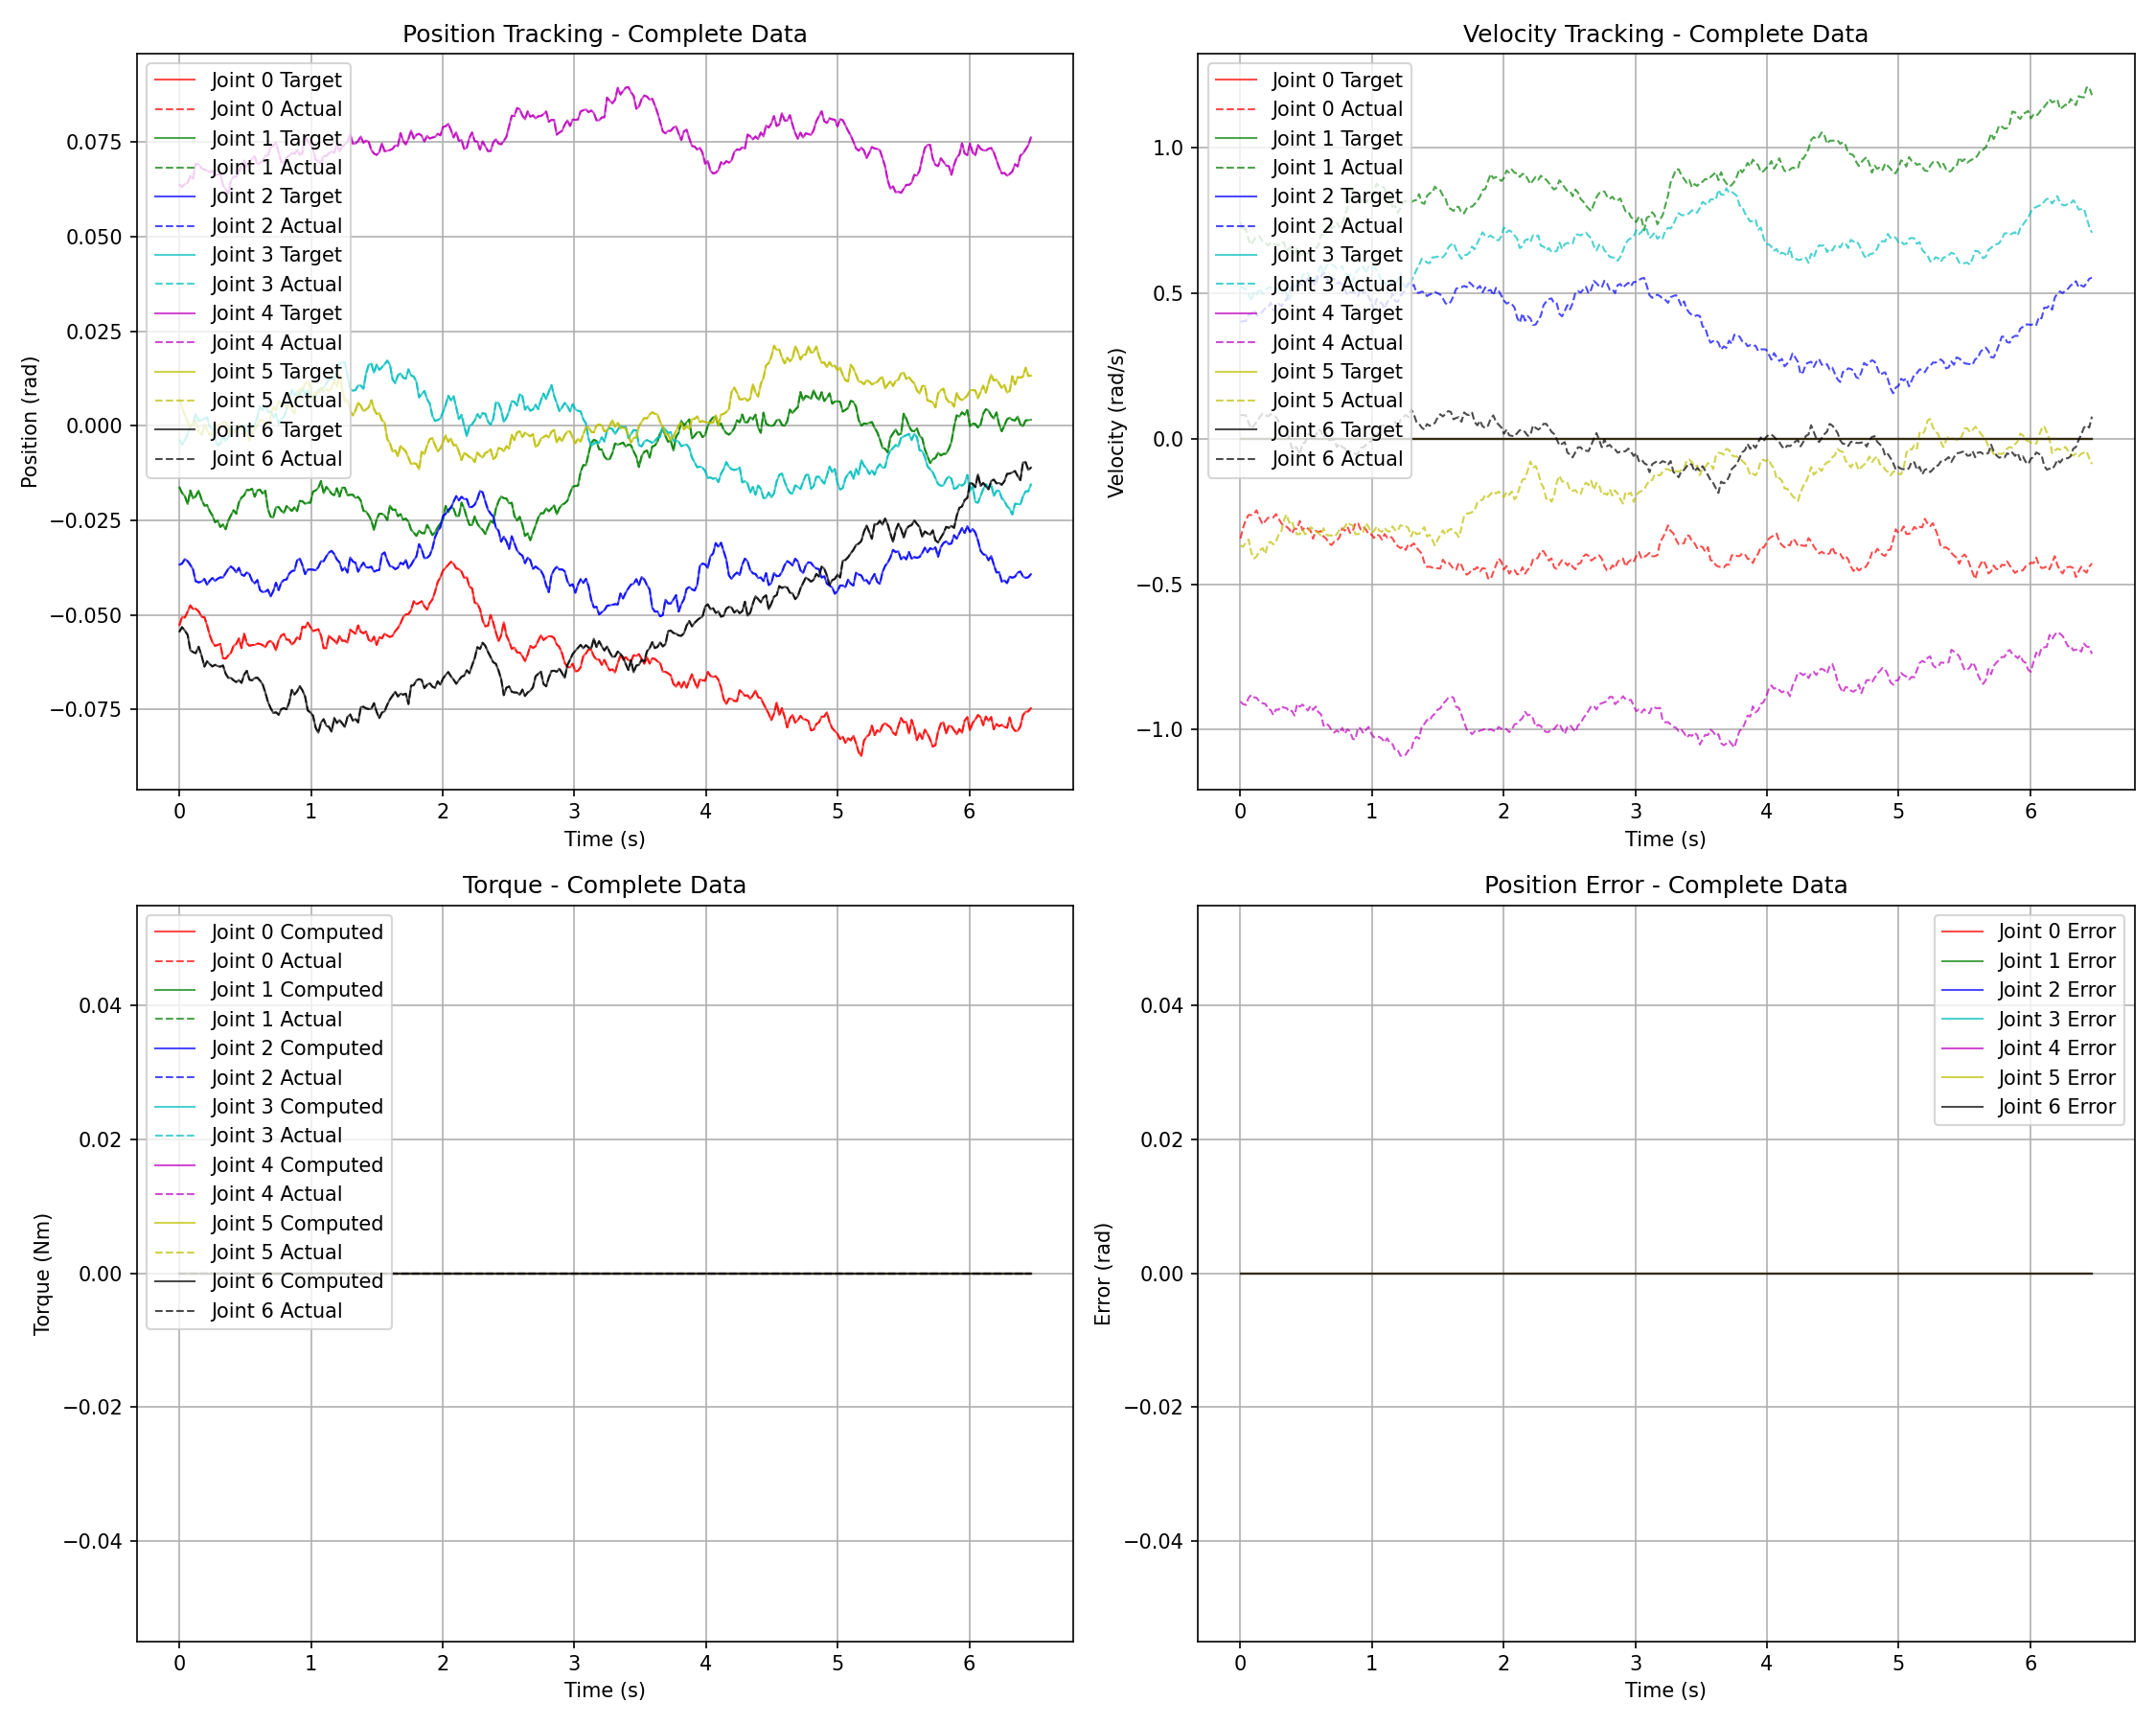

Values plotted in this chart, from the file beside it:
time, joint_idx, target_pos, actual_pos, target_vel, actual_vel, compute_torque, actual_torque, kp, kd, speed, error
0.001184, 0, -0.05268, -0.05268, 0.0, -0.3433, 0.0, 0.0, 100.0, 2.0, 0.541, 0.0
0.001184, 1, -0.01629, -0.01629, 0.0, 0.7435, 0.0, 0.0, 100.0, 2.0, 0.317, 0.0
0.001184, 2, -0.0367, -0.0367, 0.0, 0.401, 0.0, 0.0, 100.0, 2.0, 0.55, 0.0
0.001184, 3, -0.003756, -0.003756, 0.0, 0.521, 0.0, 0.0, 100.0, 4.0, 0.293, 0.0
0.001184, 4, 0.0637, 0.0637, 0.0, -0.9031, 0.0, 0.0, 30, 0.3, 0.139, 0.0
0.001184, 5, 0.00712, 0.00712, 0.0, -0.3668, 0.0, 0.0, 30, 0.3, 0.052, 0.0
0.001184, 6, -0.05437, -0.05437, 0.0, 0.08105, 0.0, 0.0, 100.0, 2.0, 0.541, 0.0
0.001184, 7, 0.05006, 0.05006, 0.0, -0.1818, 0.0, 0.0, 100.0, 2.0, 0.317, 0.0
0.001184, 8, -0.01287, -0.01287, 0.0, -0.008434, 0.0, 0.0, 100.0, 2.0, 0.55, 0.0
0.001184, 9, 0.05496, 0.05496, 0.0, 0.1025, 0.0, 0.0, 100.0, 4.0, 0.293, 0.0
0.001184, 10, -0.06517, -0.06517, 0.0, -0.2371, 0.0, 0.0, 30, 0.3, 0.139, 0.0
0.001184, 11, 0.07879, 0.07879, 0.0, -0.391, 0.0, 0.0, 30, 0.3, 0.052, 0.0
0.001184, 12, -0.0282, -0.0282, 0.0, 0.2035, 0.0, 0.0, 200, 3.0, 0.418, 0.0
0.001184, 13, -0.007395, -0.007395, 0.0, -0.2887, 0.0, 0.0, 80.0, 1.0, 0.104, 0.0
0.001184, 14, -0.01875, -0.01875, 0.0, 0.497, 0.0, 0.0, 80.0, 1.0, 0.104, 0.0
0.001184, 15, -0.02331, -0.02331, 0.0, 0.09717, 0.0, 0.0, 30.0, 0.3, 0.558, 0.0
0.001184, 16, -0.008658, -0.008658, 0.0, 0.05638, 0.0, 0.0, 30.0, 0.5, 0.429, 0.0
0.001184, 17, -0.03288, -0.03288, 0.0, -0.4074, 0.0, 0.0, 30.0, 0.5, 0.539, 0.0
0.001184, 18, -0.02667, -0.02667, 0.0, -0.05533, 0.0, 0.0, 30.0, 0.5, 0.262, 0.0
0.001184, 19, 0.01516, 0.01516, 0.0, 0.02761, 0.0, 0.0, 50.0, 1.0, 0.432, 0.0
0.001184, 20, -0.05485, -0.05485, 0.0, 0.3343, 0.0, 0.0, 50.0, 1.0, 0.314, 0.0
0.001184, 21, 0.04796, 0.04796, 0.0, 0.3391, 0.0, 0.0, 50.0, 1.0, 0.314, 0.0
0.001184, 22, 0.05846, 0.05846, 0.0, -0.03757, 0.0, 0.0, 30.0, 0.3, 0.558, 0.0
0.001184, 23, 0.0881, 0.0881, 0.0, -0.1955, 0.0, 0.0, 30.0, 0.5, 0.43, 0.0
0.001184, 24, 0.02323, 0.02323, 0.0, 0.05988, 0.0, 0.0, 30.0, 0.5, 0.539, 0.0
0.001184, 25, 0.0247, 0.0247, 0.0, 0.09278, 0.0, 0.0, 30.0, 0.5, 0.262, 0.0
0.001184, 26, -0.03114, -0.03114, 0.0, -0.2837, 0.0, 0.0, 50.0, 1.0, 0.432, 0.0
0.001184, 27, 0.01954, 0.01954, 0.0, 0.08663, 0.0, 0.0, 50.0, 1.0, 0.314, 0.0
0.001184, 28, 0.01501, 0.01501, 0.0, 0.4252, 0.0, 0.0, 50.0, 1.0, 0.314, 0.0
0.02006, 0, -0.05055, -0.05055, 0.0, -0.3084, 0.0, 0.0, 100.0, 2.0, 0.541, 0.0
0.02006, 1, -0.01775, -0.01775, 0.0, 0.7129, 0.0, 0.0, 100.0, 2.0, 0.317, 0.0
0.02006, 2, -0.03643, -0.03643, 0.0, 0.4026, 0.0, 0.0, 100.0, 2.0, 0.55, 0.0
0.02006, 3, -0.005017, -0.005017, 0.0, 0.5169, 0.0, 0.0, 100.0, 4.0, 0.293, 0.0
0.02006, 4, 0.06309, 0.06309, 0.0, -0.9117, 0.0, 0.0, 30, 0.3, 0.139, 0.0
0.02006, 5, 0.00488, 0.00488, 0.0, -0.372, 0.0, 0.0, 30, 0.3, 0.052, 0.0
0.02006, 6, -0.05322, -0.05322, 0.0, 0.08023, 0.0, 0.0, 100.0, 2.0, 0.541, 0.0
0.02006, 7, 0.04511, 0.04511, 0.0, -0.2109, 0.0, 0.0, 100.0, 2.0, 0.317, 0.0
0.02006, 8, -0.0124, -0.0124, 0.0, 0.008522, 0.0, 0.0, 100.0, 2.0, 0.55, 0.0
0.02006, 9, 0.05349, 0.05349, 0.0, 0.1075, 0.0, 0.0, 100.0, 4.0, 0.293, 0.0
0.02006, 10, -0.06404, -0.06404, 0.0, -0.2661, 0.0, 0.0, 30, 0.3, 0.139, 0.0
0.02006, 11, 0.07889, 0.07889, 0.0, -0.3721, 0.0, 0.0, 30, 0.3, 0.052, 0.0
0.02006, 12, -0.0282, -0.0282, 0.0, 0.2078, 0.0, 0.0, 200, 3.0, 0.418, 0.0
0.02006, 13, -0.01004, -0.01004, 0.0, -0.2826, 0.0, 0.0, 80.0, 1.0, 0.104, 0.0
0.02006, 14, -0.02002, -0.02002, 0.0, 0.5144, 0.0, 0.0, 80.0, 1.0, 0.104, 0.0
0.02006, 15, -0.02542, -0.02542, 0.0, 0.1127, 0.0, 0.0, 30.0, 0.3, 0.558, 0.0
0.02006, 16, -0.009538, -0.009538, 0.0, 0.07105, 0.0, 0.0, 30.0, 0.5, 0.429, 0.0
0.02006, 17, -0.0344, -0.0344, 0.0, -0.41, 0.0, 0.0, 30.0, 0.5, 0.539, 0.0
0.02006, 18, -0.02298, -0.02298, 0.0, -0.02912, 0.0, 0.0, 30.0, 0.5, 0.262, 0.0
0.02006, 19, 0.01561, 0.01561, 0.0, 0.03058, 0.0, 0.0, 50.0, 1.0, 0.432, 0.0
0.02006, 20, -0.05585, -0.05585, 0.0, 0.3377, 0.0, 0.0, 50.0, 1.0, 0.314, 0.0
0.02006, 21, 0.04691, 0.04691, 0.0, 0.3295, 0.0, 0.0, 50.0, 1.0, 0.314, 0.0
0.02006, 22, 0.05984, 0.05984, 0.0, -0.0719, 0.0, 0.0, 30.0, 0.3, 0.558, 0.0
0.02006, 23, 0.0872, 0.0872, 0.0, -0.2025, 0.0, 0.0, 30.0, 0.5, 0.43, 0.0
0.02006, 24, 0.02352, 0.02352, 0.0, 0.06727, 0.0, 0.0, 30.0, 0.5, 0.539, 0.0
0.02006, 25, 0.02636, 0.02636, 0.0, 0.0764, 0.0, 0.0, 30.0, 0.5, 0.262, 0.0
0.02006, 26, -0.03251, -0.03251, 0.0, -0.2751, 0.0, 0.0, 50.0, 1.0, 0.432, 0.0
0.02006, 27, 0.02035, 0.02035, 0.0, 0.08702, 0.0, 0.0, 50.0, 1.0, 0.314, 0.0
0.02006, 28, 0.01551, 0.01551, 0.0, 0.4009, 0.0, 0.0, 50.0, 1.0, 0.314, 0.0
0.04157, 0, -0.05067, -0.05067, 0.0, -0.2789, 0.0, 0.0, 100.0, 2.0, 0.541, 0.0
0.04157, 1, -0.01858, -0.01858, 0.0, 0.7224, 0.0, 0.0, 100.0, 2.0, 0.317, 0.0
... 9,278 more rows
